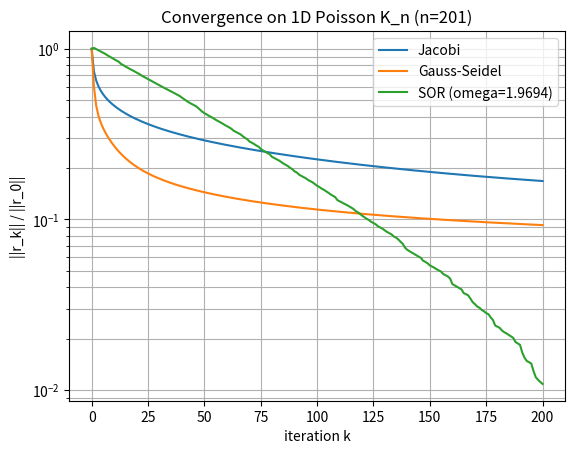

Source code (Python):
from __future__ import annotations

from dataclasses import dataclass
from typing import Dict, List

import numpy as np
from numpy.typing import NDArray


FloatArray = NDArray[np.float64]


def make_K1d(n: int) -> FloatArray:
    """1次元Poisson方程式の剛性行列K_nを作る.

    Args:
        n: 行列サイズ(未知数の数)。
    """
    A: FloatArray = np.zeros((n, n), dtype=np.float64)
    np.fill_diagonal(A, 2.0)
    idx: NDArray[np.int64] = np.arange(n - 1, dtype=np.int64)
    A[idx, idx + 1] = -1.0
    A[idx + 1, idx] = -1.0
    return A


def rel_residual(A: FloatArray, x: FloatArray, b: FloatArray, r0_norm: float) -> float:
    """相対残差||r_k||/||r_0||を計算する.

    Args:
        A: 係数行列。
        x: 現在の近似解。
        b: 右辺ベクトル。
        r0_norm: 初期残差のノルム||r_0||。
    """
    r: FloatArray = b - A @ x
    return float(np.linalg.norm(r) / r0_norm)


@dataclass(frozen=True)
class IterResult:
    """反復法の履歴(近似解と相対残差)をまとめるコンテナ."""

    name: str
    xs: List[FloatArray]
    rel_res: List[float]


def jacobi(A: FloatArray, b: FloatArray, x0: FloatArray, iters: int) -> IterResult:
    """Jacobi法でAx=bを反復解法する.

    Args:
        A: 係数行列。
        b: 右辺ベクトル。
        x0: 初期値。
        iters: 反復回数。
    """
    D: FloatArray = np.diag(A).copy()
    R: FloatArray = A - np.diag(D)
    x: FloatArray = x0.copy()
    r0_norm: float = float(np.linalg.norm(b - A @ x))
    xs: List[FloatArray] = [x.copy()]
    rels: List[float] = [1.0]

    for _ in range(iters):
        x = (b - R @ x) / D
        xs.append(x.copy())
        rels.append(rel_residual(A, x, b, r0_norm))

    return IterResult("Jacobi", xs, rels)


def gauss_seidel(
    A: FloatArray, b: FloatArray, x0: FloatArray, iters: int
) -> IterResult:
    """Gauss-Seidel法でAx=bを反復解法する.

    Args:
        A: 係数行列。
        b: 右辺ベクトル。
        x0: 初期値。
        iters: 反復回数。
    """
    n: int = A.shape[0]
    x: FloatArray = x0.copy()
    r0_norm: float = float(np.linalg.norm(b - A @ x))
    xs: List[FloatArray] = [x.copy()]
    rels: List[float] = [1.0]

    # 標準的な前進GSスイープ(更新済み成分を即時利用)
    for _ in range(iters):
        for i in range(n):
            # ここでは三重対角だが一般形で書く(密行列なら1反復でO(n^2)。
            # K_nの三重対角なら実質O(n))。
            s1: float = float(A[i, :i] @ x[:i])  # 更新済み成分を使う
            s2: float = float(A[i, i + 1 :] @ x[i + 1 :])  # まだ更新していない成分
            x[i] = (b[i] - s1 - s2) / A[i, i]
        xs.append(x.copy())
        rels.append(rel_residual(A, x, b, r0_norm))

    return IterResult("Gauss-Seidel", xs, rels)


def sor(
    A: FloatArray, b: FloatArray, x0: FloatArray, iters: int, omega: float
) -> IterResult:
    """SOR法(緩和付きGS)でAx=bを反復解法する.

    Args:
        A: 係数行列。
        b: 右辺ベクトル。
        x0: 初期値。
        iters: 反復回数。
        omega: 緩和パラメータ(ω)。
    """
    n: int = A.shape[0]
    x: FloatArray = x0.copy()
    r0_norm: float = float(np.linalg.norm(b - A @ x))
    xs: List[FloatArray] = [x.copy()]
    rels: List[float] = [1.0]

    # 前進SORスイープ
    for _ in range(iters):
        for i in range(n):
            s1: float = float(A[i, :i] @ x[:i])  # 更新済み成分
            s2: float = float(A[i, i + 1 :] @ x[i + 1 :])  # 未更新成分
            x_gs: float = (b[i] - s1 - s2) / A[i, i]  # GS更新値
            x[i] = (1.0 - omega) * x[i] + omega * x_gs
        xs.append(x.copy())
        rels.append(rel_residual(A, x, b, r0_norm))

    return IterResult(f"SOR (omega={omega:.4f})", xs, rels)


def theory_rates_1d(n: int) -> Dict[str, float]:
    """1次元Poissonに対する理論的収束率(スペクトル半径)を返す.

    Args:
        n: 行列サイズ(未知数の数)。
    """
    theta: float = float(np.pi / (n + 1))
    rho_j: float = float(np.cos(theta))
    rho_gs: float = float(np.cos(theta) ** 2)
    rho_sor_opt: float = float(
        (1.0 - np.sin(theta)) / (1.0 + np.sin(theta))
    )  # 演習に与えられている式
    omega_opt: float = float(
        2.0 / (1.0 + np.sin(theta))
    )  # このモデルの標準的最適値
    return {
        "theta": theta,
        "rho_J": rho_j,
        "rho_GS": rho_gs,
        "rho_SOR_opt": rho_sor_opt,
        "omega_opt": omega_opt,
    }


def main() -> None:
    """反復法の収束比較を実行するエントリポイント."""
    # 収束の差が見える程度のnを選ぶ
    n: int = 201
    A: FloatArray = make_K1d(n)

    rng: np.random.Generator = np.random.default_rng(0)
    b: FloatArray = rng.normal(size=(n,)).astype(np.float64)
    x0: FloatArray = np.zeros((n,), dtype=np.float64)

    iters: int = 200

    th: Dict[str, float] = theory_rates_1d(n)
    omega_opt: float = th["omega_opt"]

    results: List[IterResult] = [
        jacobi(A, b, x0, iters),
        gauss_seidel(A, b, x0, iters),
        sor(A, b, x0, iters, omega=omega_opt),
    ]

    # 理論値を出力
    print(f"n={n}")
    print(f"theta = pi/(n+1) = {th['theta']:.6f}")
    print(f"theory rho_J       = {th['rho_J']:.6f}")
    print(f"theory rho_GS      = {th['rho_GS']:.6f}")
    print(f"theory omega_opt   = {th['omega_opt']:.6f}")
    print(f"theory rho_SOR_opt = {th['rho_SOR_opt']:.6f}")
    print()

    # 所定の残差に到達する反復回数を比較
    targets: List[float] = [1e-2, 1e-4, 1e-6]
    for res in results:
        print(res.name)
        for t in targets:
            hit: int | None = None
            for k, rr in enumerate(res.rel_res):
                if rr <= t:
                    hit = k
                    break
            print(
                f"  reach {t:>7.0e}: {hit if hit is not None else 'not reached'} iters"
            )
        print(f"  final rel_res @ {iters}: {res.rel_res[-1]:.3e}")
        print()

    # 任意: 収束履歴を可視化
    try:
        import matplotlib.pyplot as plt  # type: ignore

        for res in results:
            plt.semilogy(res.rel_res, label=res.name)
        plt.xlabel("iteration k")
        plt.ylabel("||r_k|| / ||r_0||")
        plt.title(f"Convergence on 1D Poisson K_n (n={n})")
        plt.grid(True, which="both")
        plt.legend()
        plt.show()

    except Exception:
        pass


if __name__ == "__main__":
    main()
